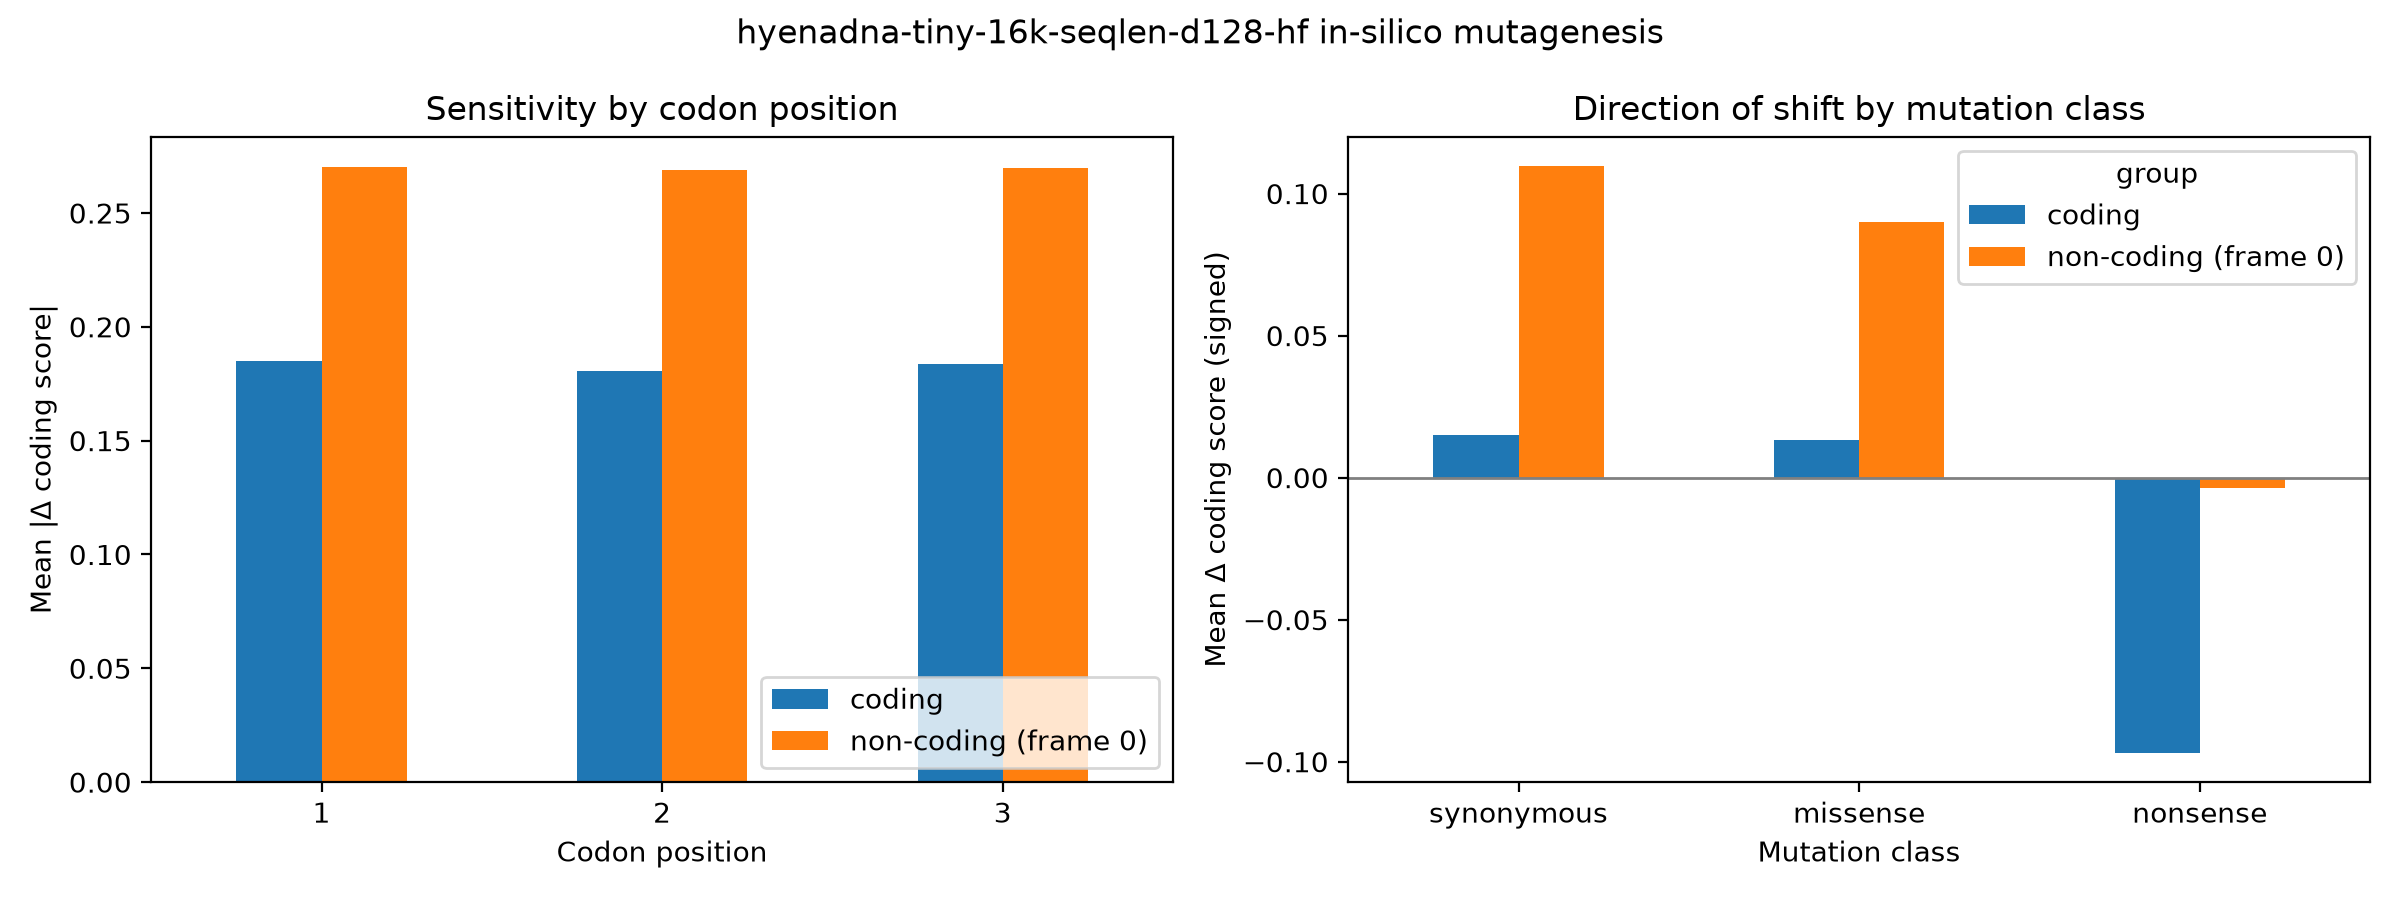

Data behind this chart, as committed beside it:
group, codon_pos, mean_abs_delta, n
coding, 1, 0.1848, 59400
coding, 2, 0.1806, 59400
coding, 3, 0.1838, 59400
non-coding (frame 0), 1, 0.27, 59400
non-coding (frame 0), 2, 0.2689, 59400
non-coding (frame 0), 3, 0.2696, 59400
